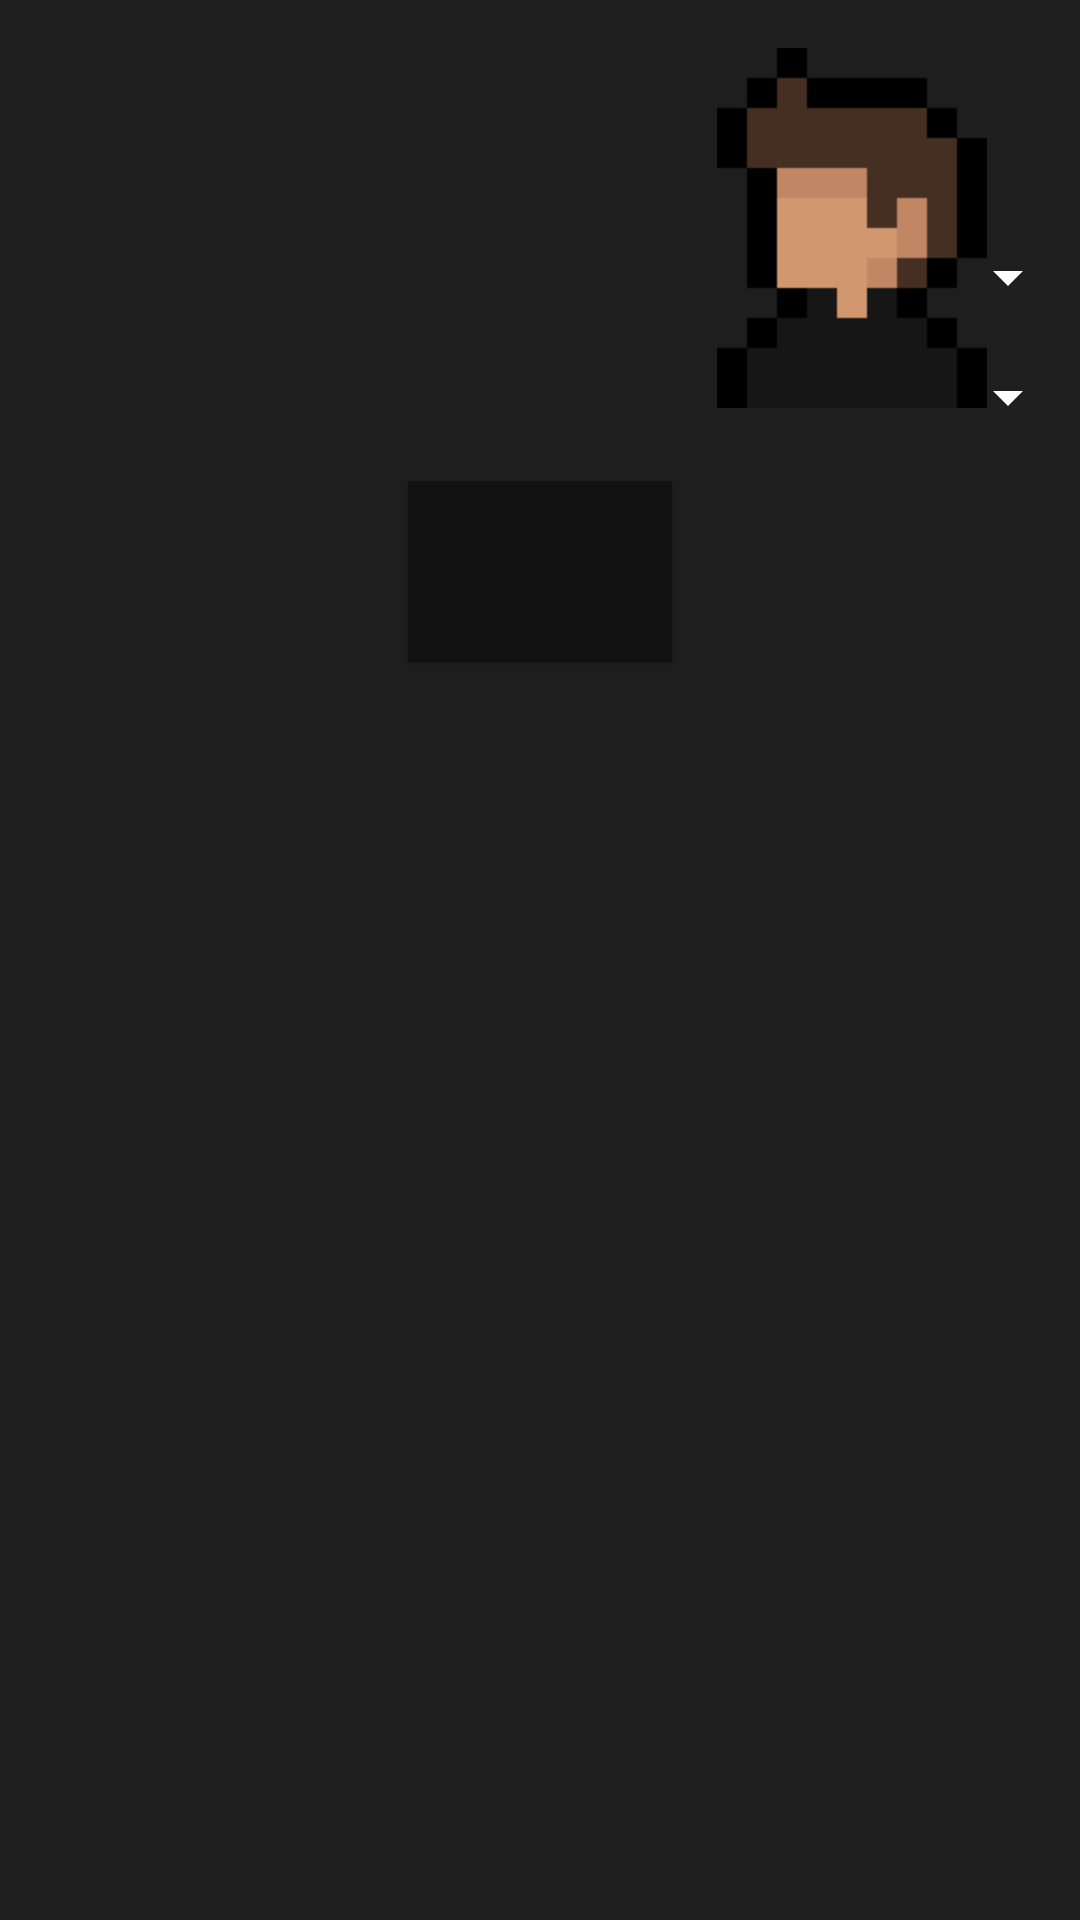

The Android layout XML behind this screen, and the referenced resources:
<!-- AndroidManifest.xml: application theme AppTheme -->
<!-- res/layout/congratulation.xml -->
<?xml version="1.0" encoding="utf-8"?>
<android.support.constraint.ConstraintLayout xmlns:app="http://schemas.android.com/apk/res-auto"
    android:background="@color/backgroundColor1"
    xmlns:android="http://schemas.android.com/apk/res/android"
    android:orientation="vertical"
    android:layout_width="match_parent"
    android:layout_height="match_parent">

    <TextView
        android:id="@+id/text"
        android:layout_width="0dp"
        android:layout_height="wrap_content"
        android:layout_marginStart="8dp"
        android:layout_marginTop="8dp"
        android:layout_marginEnd="8dp"
        android:padding="8dp"
        android:textColor="@color/colorPrimaryDark"
        android:textSize="30sp"
        app:layout_constraintEnd_toStartOf="@+id/imageView7"
        app:layout_constraintStart_toStartOf="parent"
        app:layout_constraintTop_toTopOf="parent" />

    <ImageView
        android:src="@drawable/avatar4"
        android:id="@+id/imageView7"
        android:layout_width="120dp"
        android:layout_height="120dp"
        android:layout_marginTop="16dp"
        android:layout_marginEnd="16dp"
        app:layout_constraintBottom_toBottomOf="@+id/text"
        app:layout_constraintEnd_toEndOf="parent"
        app:layout_constraintTop_toTopOf="parent"
        app:layout_constraintVertical_bias="0.0" />

    <Spinner
        android:id="@+id/spinner1"
        android:layout_width="0dp"
        android:layout_height="wrap_content"
        android:layout_marginTop="16dp"
        app:layout_constraintEnd_toEndOf="parent"
        app:layout_constraintStart_toStartOf="parent"
        app:layout_constraintTop_toBottomOf="@+id/text" />

    <Spinner
        android:id="@+id/spinner2"
        android:layout_width="0dp"
        android:layout_height="wrap_content"
        android:layout_marginTop="16dp"
        app:layout_constraintEnd_toEndOf="parent"
        app:layout_constraintStart_toStartOf="parent"
        app:layout_constraintTop_toBottomOf="@+id/spinner1" />

    <Button
        android:id="@+id/button"
        android:layout_width="wrap_content"
        android:layout_height="wrap_content"
        android:layout_marginStart="16dp"
        android:layout_marginTop="16dp"
        android:layout_marginEnd="16dp"
        android:layout_marginBottom="16dp"
        android:background="#111111"
        android:padding="10dp"
        android:textColor="#ffff"
        android:textSize="30sp"
        app:layout_constraintBottom_toBottomOf="parent"
        app:layout_constraintEnd_toEndOf="parent"
        app:layout_constraintStart_toStartOf="parent"
        app:layout_constraintTop_toBottomOf="@+id/spinner2"
        app:layout_constraintVertical_bias="0.0" />
</android.support.constraint.ConstraintLayout>
<!-- resources referenced by this layout -->
<resources>
  <color name="backgroundColor1">#1e1e1e</color>
  <color name="colorPrimaryDark">#FFFFFF</color>
  <!-- drawable avatar4: png bitmap (drawable, 1296 bytes) -->
  <style name="AppTheme" parent="Theme.AppCompat.Light.NoActionBar">
          
          <item name="colorPrimary">@color/colorPrimary</item>
          <item name="colorPrimaryDark">@color/colorPrimaryDark</item>
          <item name="colorAccent">@color/colorAccent</item>
          <item name="android:colorControlNormal">@color/colorAccent</item>
      </style>
  <color name="colorPrimary">#FFFFFF</color>
  <color name="colorAccent">#FFFFFF</color>
</resources>
